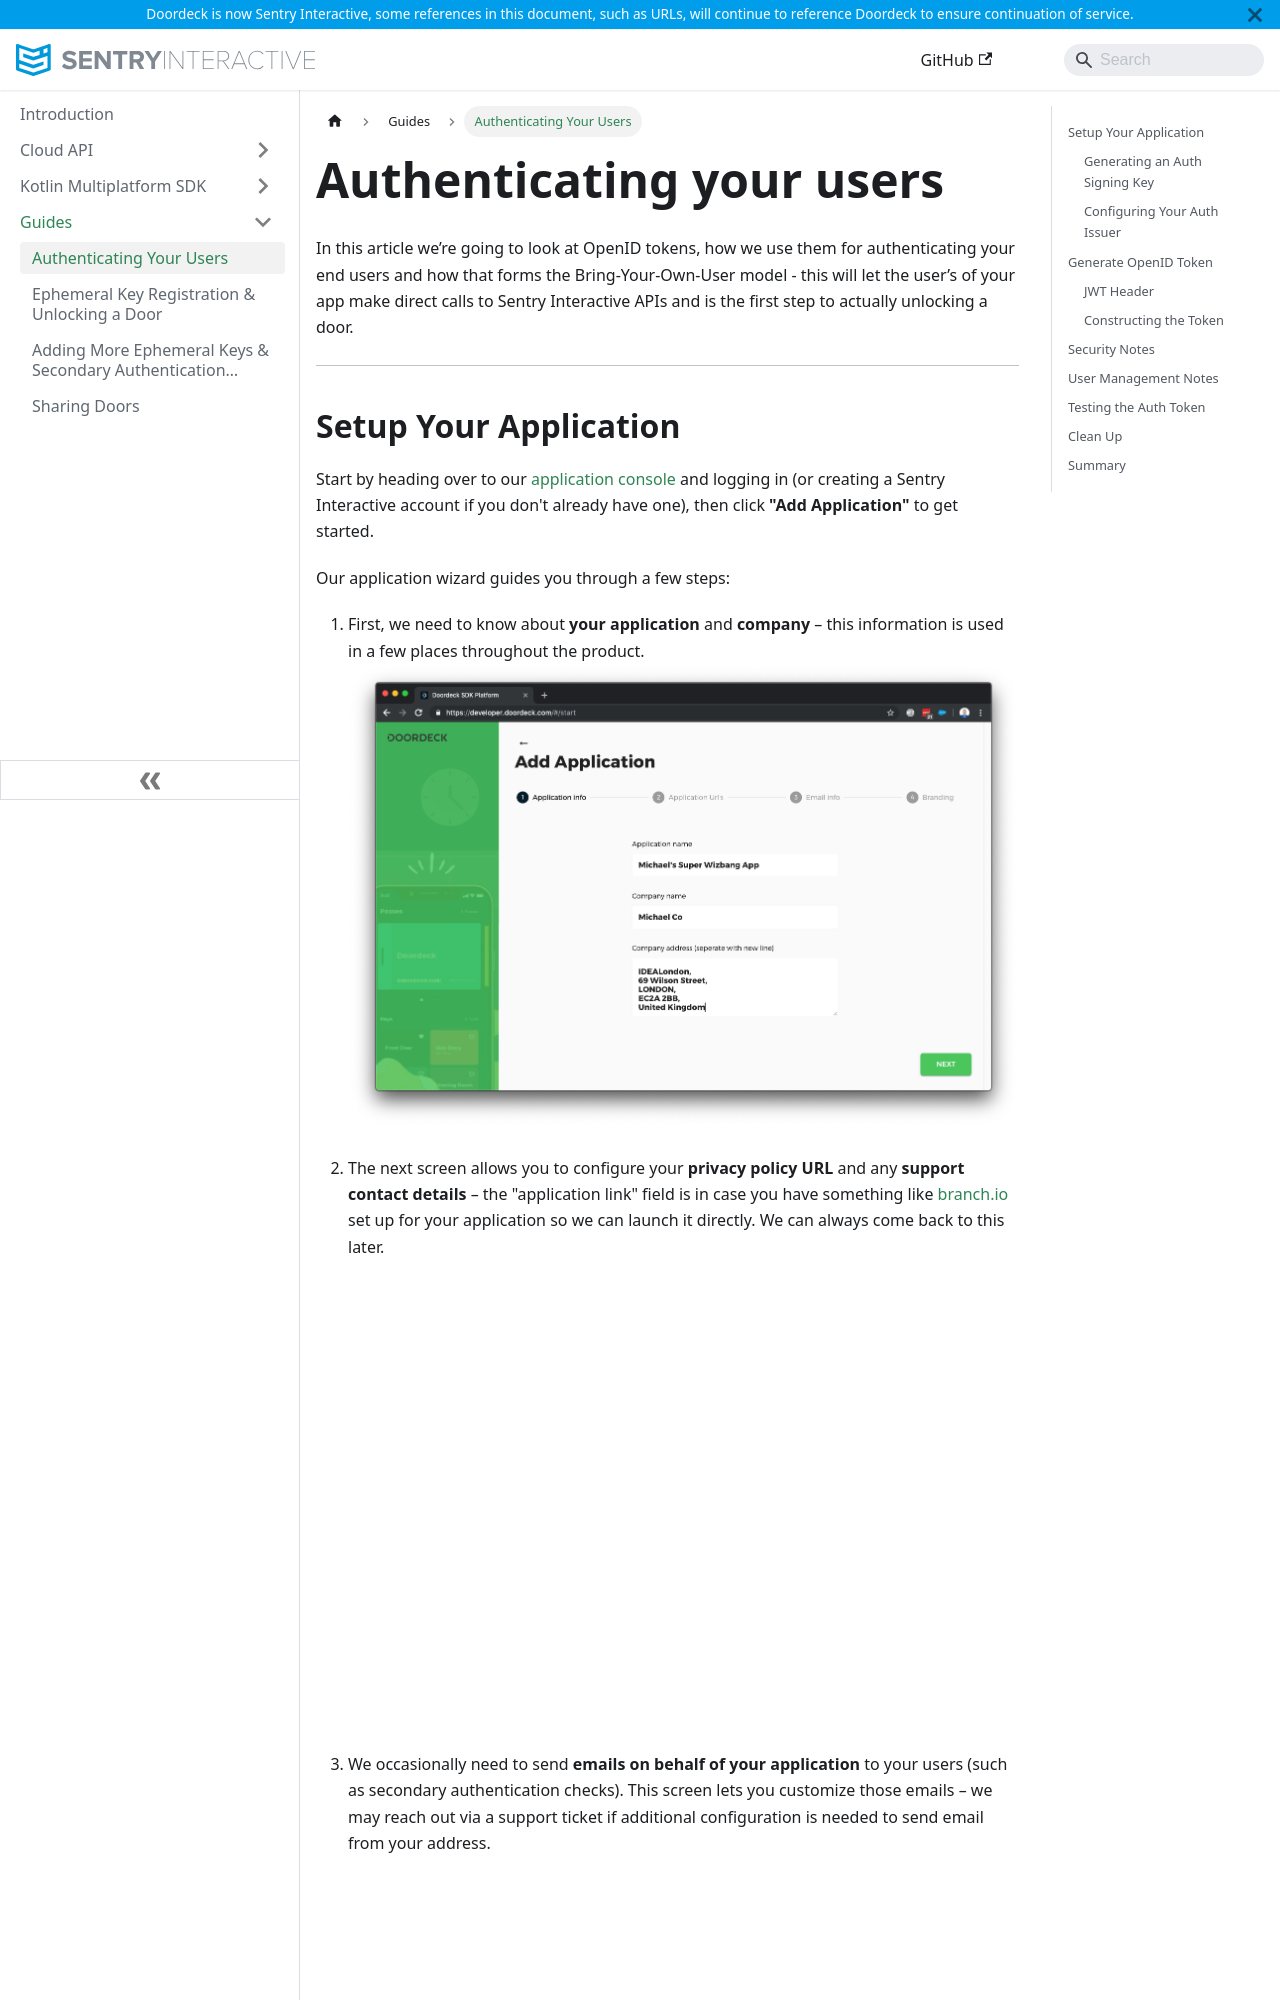

repository: doordeck/docs · page: guide/authenticating-your-users/index.html · generator: docusaurus

---
id: authenticating-your-users
title: Authenticating Your Users
description: OpenID tokens, authenticating users, and more
---

# Authenticating your users

In this article we’re going to look at OpenID tokens, how we use them for authenticating your end users and how that 
forms the Bring-Your-Own-User model - this will let the user’s of your app make direct calls to Sentry Interactive APIs and is 
the first step to actually unlocking a door.

---

## Setup Your Application

Start by heading over to our [application console](https://portal.sentryinteractive.com) and logging in (or creating a
Sentry Interactive account if you don't already have one), then click **"Add Application"** to get started.

Our application wizard guides you through a few steps:

1. First, we need to know about **your application** and **company** – this information is used in a few places 
   throughout the product.  
   ![Application Details Screen](./assets/your-application-details-image.png)

2. The next screen allows you to configure your **privacy policy URL** and any **support contact details** – the 
   "application link" field is in case you have something like [branch.io](https://branch.io) set up for your 
   application so we can launch it directly. We can always come back to this later.  
   ![Privacy Policy & Support Details](./assets/privacy-policy-details-image.png)

3. We occasionally need to send **emails on behalf of your application** to your users (such as secondary authentication
   checks). This screen lets you customize those emails – we may reach out via a support ticket if additional 
   configuration is needed to send email from your address.  
   ![Email Customization Screen](./assets/email-customization-image.png)

4. Finally, you can further customize the emails by adding some **color** and a **logo**.  
   ![Customize Email Branding](./assets/email-branding-image.png)

Once the application is created, we should go in and edit a few further details to get authentication going.

---
